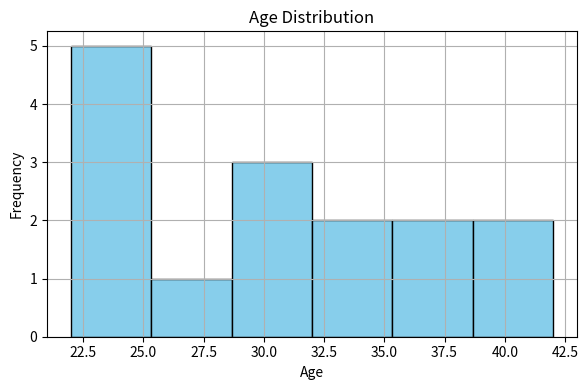
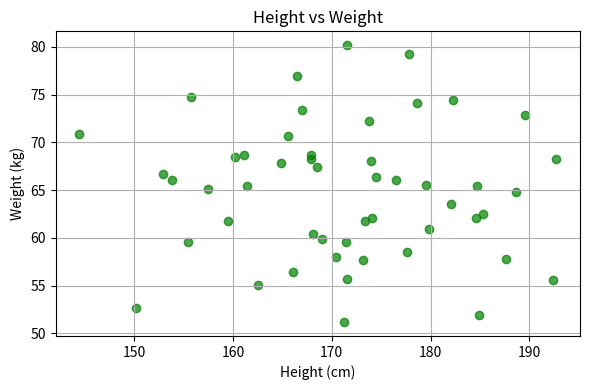

These figures' Python source, in order:
# matplotlib_hist_scatter.py
# ===============================================================
# This file demonstrates how to plot histograms and scatter plots using Matplotlib.

import matplotlib.pyplot as plt
import numpy as np

# ---------------------------
# 1. Histogram - Distribution of ages
ages = [22, 25, 30, 22, 24, 28, 33, 35, 29, 40, 42, 22, 31, 36, 38]

plt.figure(figsize=(6, 4))
plt.hist(ages, bins=6, color='skyblue', edgecolor='black')
plt.title("Age Distribution")
plt.xlabel("Age")
plt.ylabel("Frequency")
plt.grid(True)
plt.tight_layout()
plt.show()

# ---------------------------
# 2. Scatter plot - Height vs Weight
np.random.seed(0)
height = np.random.normal(170, 10, 50)
weight = np.random.normal(65, 8, 50)

plt.figure(figsize=(6, 4))
plt.scatter(height, weight, color='green', alpha=0.7)
plt.title("Height vs Weight")
plt.xlabel("Height (cm)")
plt.ylabel("Weight (kg)")
plt.grid(True)
plt.tight_layout()
plt.show()
